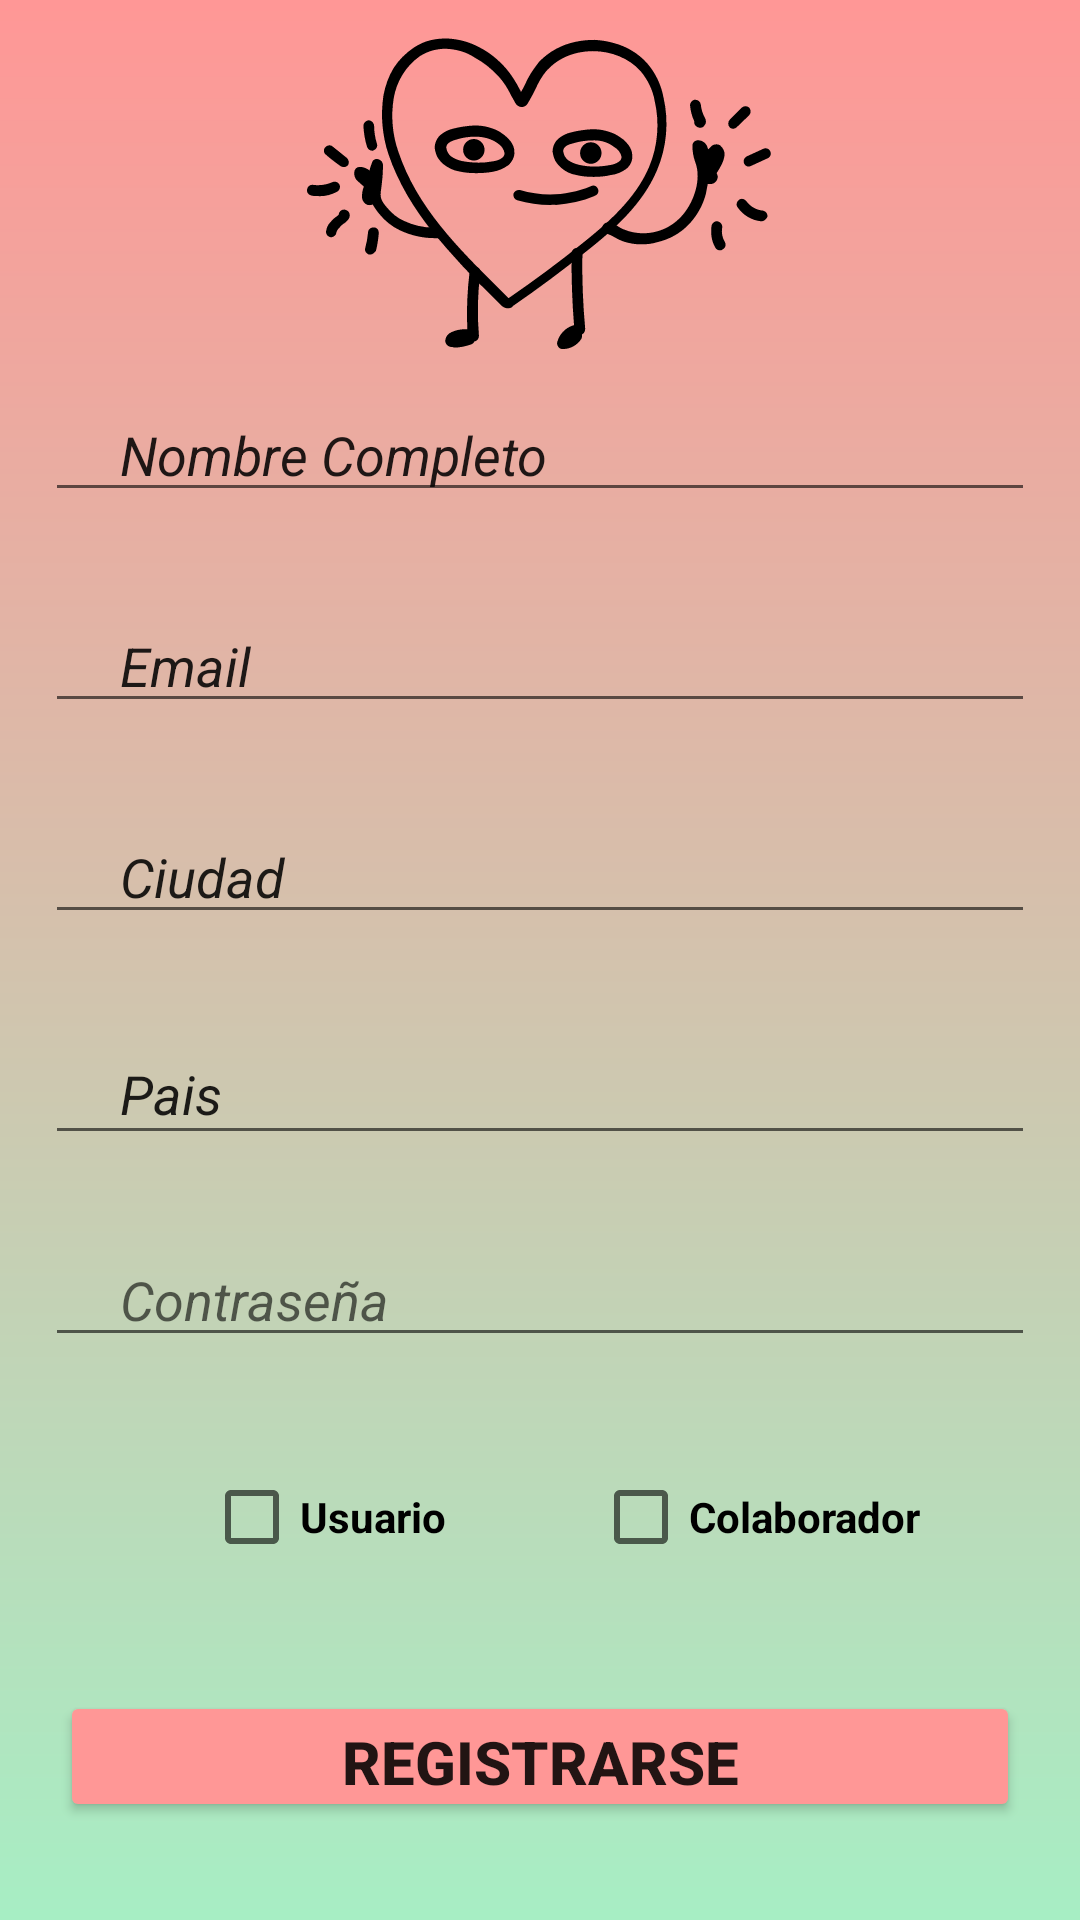

Reconstruct the res/layout file that produces this screen, plus the resources it refers to.
<!-- AndroidManifest.xml: application theme Theme.Mattelsa -->
<!-- res/layout/activity_register.xml -->
<?xml version="1.0" encoding="utf-8"?>
<androidx.constraintlayout.widget.ConstraintLayout xmlns:android="http://schemas.android.com/apk/res/android"
    xmlns:app="http://schemas.android.com/apk/res-auto"
    xmlns:tools="http://schemas.android.com/tools"
    android:layout_width="match_parent"
    android:layout_height="match_parent"
    android:background="@drawable/bg_color"
    tools:context=".RegisterActivity">

    <androidx.constraintlayout.widget.Guideline
        android:id="@+id/guideline7"
        android:layout_width="wrap_content"
        android:layout_height="wrap_content"
        android:orientation="horizontal"
        app:layout_constraintGuide_percent="0.02" />

    <androidx.constraintlayout.widget.Guideline
        android:id="@+id/guideline8"
        android:layout_width="wrap_content"
        android:layout_height="wrap_content"
        android:orientation="horizontal"
        app:layout_constraintGuide_percent="0.18194254" />

    <androidx.constraintlayout.widget.Guideline
        android:id="@+id/guideline9"
        android:layout_width="wrap_content"
        android:layout_height="wrap_content"
        android:orientation="horizontal"
        app:layout_constraintGuide_percent="0.98" />

    <androidx.constraintlayout.widget.Guideline
        android:id="@+id/guideline10"
        android:layout_width="wrap_content"
        android:layout_height="wrap_content"
        android:orientation="horizontal"
        app:layout_constraintGuide_percent="0.29" />

    <androidx.constraintlayout.widget.Guideline
        android:id="@+id/guideline11"
        android:layout_width="wrap_content"
        android:layout_height="wrap_content"
        android:orientation="horizontal"
        app:layout_constraintGuide_percent="0.4" />

    <androidx.constraintlayout.widget.Guideline
        android:id="@+id/guideline12"
        android:layout_width="wrap_content"
        android:layout_height="wrap_content"
        android:orientation="horizontal"
        app:layout_constraintGuide_percent="0.51" />

    <androidx.constraintlayout.widget.Guideline
        android:id="@+id/guideline13"
        android:layout_width="wrap_content"
        android:layout_height="wrap_content"
        android:orientation="horizontal"
        app:layout_constraintGuide_percent="0.625171" />

    <androidx.constraintlayout.widget.Guideline
        android:id="@+id/guideline14"
        android:layout_width="wrap_content"
        android:layout_height="wrap_content"
        android:orientation="horizontal"
        app:layout_constraintGuide_percent="0.73" />

    <androidx.constraintlayout.widget.Guideline
        android:id="@+id/guideline15"
        android:layout_width="wrap_content"
        android:layout_height="wrap_content"
        android:orientation="horizontal"
        app:layout_constraintGuide_percent="0.8495212" />

    <ImageView
        android:id="@+id/imageView"
        android:layout_width="0dp"
        android:layout_height="0dp"
        app:layout_constraintBottom_toTopOf="@+id/guideline8"
        app:layout_constraintEnd_toEndOf="parent"
        app:layout_constraintStart_toStartOf="parent"
        app:layout_constraintTop_toTopOf="@+id/guideline7"
        app:srcCompat="@drawable/ic_cora_register_black" />

    <EditText
        android:id="@+id/txtemail"
        android:layout_width="0dp"
        android:layout_height="0dp"
        android:layout_margin="15dp"
        android:ems="10"
        android:inputType="textEmailAddress"
        android:paddingLeft="25dp"
        android:paddingRight="25dp"
        android:text="@string/email"
        android:textStyle="italic"
        app:layout_constraintBottom_toTopOf="@+id/guideline11"
        app:layout_constraintEnd_toEndOf="parent"
        app:layout_constraintStart_toStartOf="parent"
        app:layout_constraintTop_toTopOf="@+id/guideline10" />

    <EditText
        android:id="@+id/txtcity"
        android:layout_width="0dp"
        android:layout_height="0dp"
        android:layout_margin="15dp"
        android:ems="10"
        android:inputType="textPersonName"
        android:paddingLeft="25dp"
        android:paddingRight="25dp"
        android:text="@string/city"
        android:textStyle="italic"
        app:layout_constraintBottom_toTopOf="@+id/guideline12"
        app:layout_constraintEnd_toEndOf="parent"
        app:layout_constraintStart_toStartOf="parent"
        app:layout_constraintTop_toTopOf="@+id/guideline11" />

    <EditText
        android:id="@+id/txtnameuser"
        android:layout_width="0dp"
        android:layout_height="0dp"
        android:layout_margin="15dp"
        android:ems="10"
        android:inputType="textPersonName"
        android:paddingLeft="25dp"
        android:paddingRight="25dp"
        android:text="@string/name_user"
        android:textStyle="italic"
        app:layout_constraintBottom_toTopOf="@+id/guideline10"
        app:layout_constraintEnd_toEndOf="parent"
        app:layout_constraintStart_toStartOf="parent"
        app:layout_constraintTop_toTopOf="@+id/guideline8" />

    <EditText
        android:id="@+id/txtcountry"
        android:layout_width="0dp"
        android:layout_height="0dp"
        android:layout_margin="15dp"
        android:ems="10"
        android:inputType="textPersonName"
        android:paddingLeft="25dp"
        android:paddingRight="25dp"
        android:text="@string/country"
        android:textStyle="italic"
        app:layout_constraintBottom_toTopOf="@+id/guideline13"
        app:layout_constraintEnd_toEndOf="parent"
        app:layout_constraintStart_toStartOf="parent"
        app:layout_constraintTop_toTopOf="@+id/guideline12" />

    <EditText
        android:id="@+id/txtpass"
        android:layout_width="0dp"
        android:layout_height="0dp"
        android:layout_margin="15dp"
        android:ems="10"
        android:hint="@string/password"
        android:inputType="textPassword"
        android:paddingLeft="25dp"
        android:paddingRight="25dp"
        android:textStyle="italic"
        app:layout_constraintBottom_toTopOf="@+id/guideline14"
        app:layout_constraintEnd_toEndOf="parent"
        app:layout_constraintStart_toStartOf="parent"
        app:layout_constraintTop_toTopOf="@+id/guideline13" />

    <CheckBox
        android:id="@+id/checkBox"
        android:layout_width="0dp"
        android:layout_height="wrap_content"
        android:layout_marginStart="68dp"
        android:text="Usuario"
        android:textColor="@color/black"
        android:textStyle="bold"
        app:layout_constraintBottom_toTopOf="@+id/guideline15"
        app:layout_constraintStart_toStartOf="parent"
        app:layout_constraintTop_toTopOf="@+id/guideline14"
        app:layout_constraintVertical_bias="0.509" />

    <Button
        android:id="@+id/btncheckin"
        android:layout_width="0dp"
        android:layout_height="0dp"
        android:layout_margin="20dp"
        android:backgroundTint="@color/principal_uno"
        android:paddingLeft="16dp"
        android:paddingTop="10dp"
        android:paddingRight="16dp"
        android:paddingBottom="10dp"
        android:text="Registrarse"
        android:textSize="20sp"
        android:textStyle="bold"
        app:layout_constraintBottom_toTopOf="@+id/guideline9"
        app:layout_constraintEnd_toEndOf="parent"
        app:layout_constraintHorizontal_bias="0.495"
        app:layout_constraintStart_toStartOf="parent"
        app:layout_constraintTop_toTopOf="@+id/guideline15"
        app:layout_constraintVertical_bias="0.0" />

    <CheckBox
        android:id="@+id/checkBox2"
        android:layout_width="wrap_content"
        android:layout_height="wrap_content"
        android:text="Colaborador"
        android:textColor="@color/black"
        android:textStyle="bold"
        app:layout_constraintBottom_toTopOf="@+id/guideline15"
        app:layout_constraintEnd_toEndOf="parent"
        app:layout_constraintHorizontal_bias="0.481"
        app:layout_constraintStart_toEndOf="@+id/checkBox"
        app:layout_constraintTop_toTopOf="@+id/guideline14"
        app:layout_constraintVertical_bias="0.509" />

</androidx.constraintlayout.widget.ConstraintLayout>
<!-- resources referenced by this layout -->
<resources>
  <color name="black">#FF000000</color>
  <color name="principal_uno">#FF9796</color>
  <!-- drawable bg_color (drawable) -->
  <?xml version="1.0" encoding="utf-8"?>
  <shape xmlns:android="http://schemas.android.com/apk/res/android">
  
      <gradient
  
          android:angle="90"
          android:endColor="#FF9796 "
          android:startColor="#A7EEC4"
  
          />
  
  </shape>
  <!-- drawable ic_cora_register_black: vector/xml drawable (drawable, 8405 chars, omitted) -->
  <string name="city">Ciudad</string>
  <string name="country">Pais</string>
  <string name="email">Email</string>
  <string name="name_user">Nombre Completo</string>
  <string name="password">Contraseña</string>
  <style name="Theme.Mattelsa" parent="Theme.MaterialComponents.DayNight.NoActionBar">
          
          <item name="colorPrimary">@color/purple_500</item>
          <item name="colorPrimaryVariant">@color/purple_700</item>
          <item name="colorOnPrimary">@color/white</item>
          
          <item name="colorSecondary">@color/teal_200</item>
          <item name="colorSecondaryVariant">@color/teal_700</item>
          <item name="colorOnSecondary">@color/black</item>
          
          <item name="android:statusBarColor" tools:targetApi="l">@color/principal_uno</item>
          
      </style>
  <color name="purple_500">#FF6200EE</color>
  <color name="purple_700">#FF3700B3</color>
  <color name="white">#FFFFFFFF</color>
  <color name="teal_200">#FF03DAC5</color>
  <color name="teal_700">#FF018786</color>
</resources>
